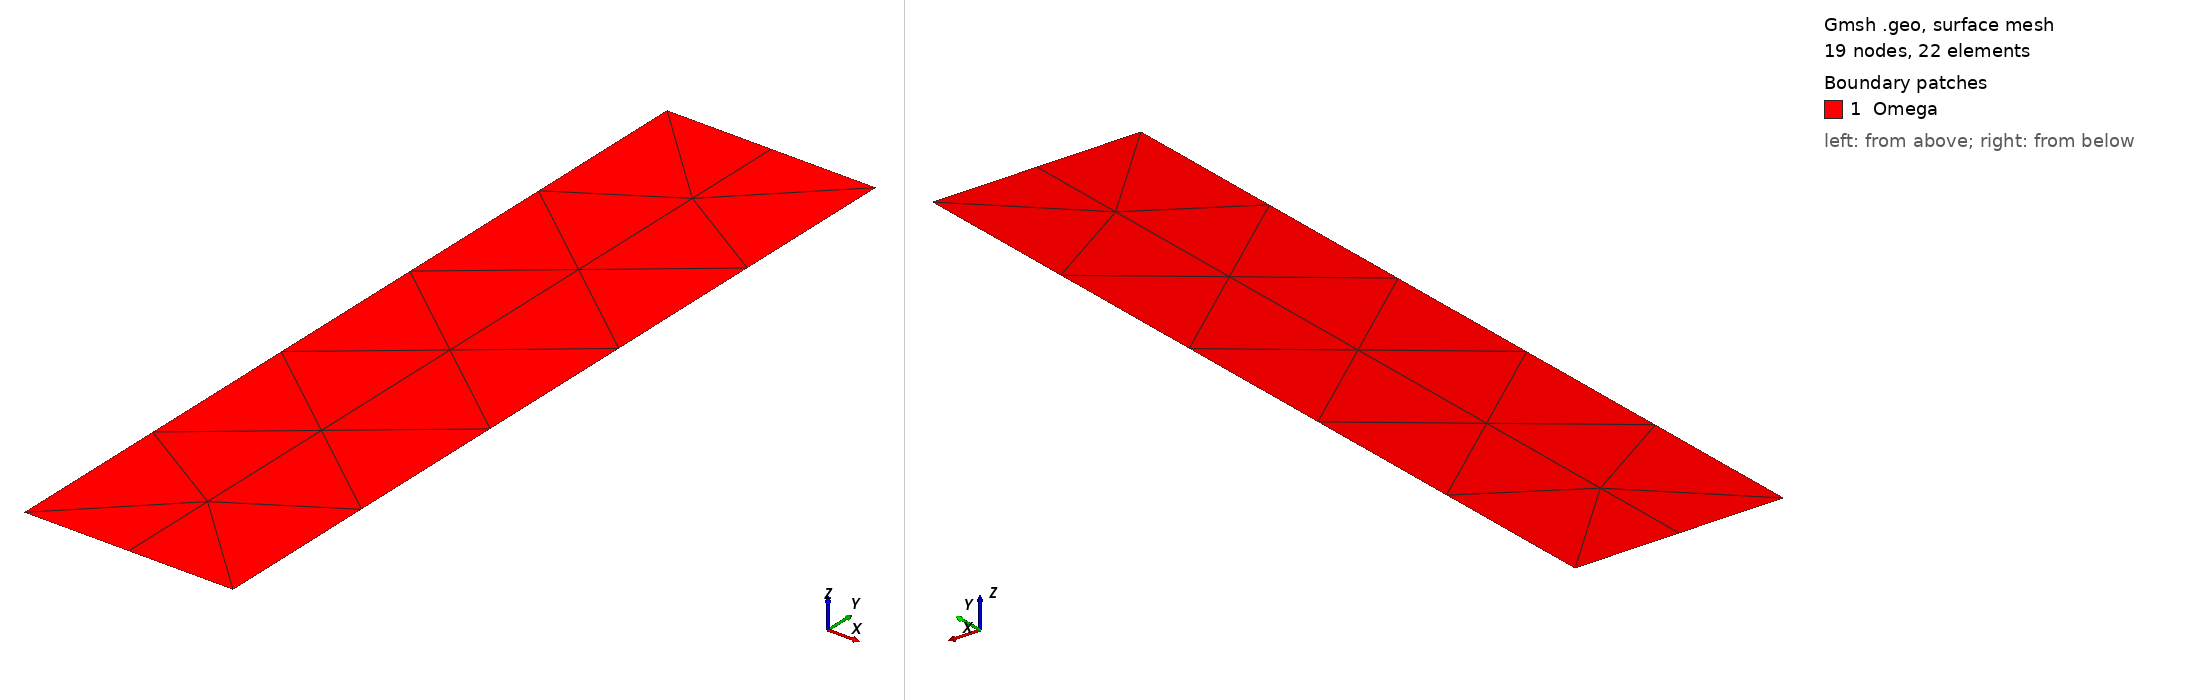

Gmsh geometry script, surface-meshed: 19 nodes, 22 surface elements. Boundary patches (legend numbers): 1 Omega. Left view from above one corner, right view from below the opposite corner. Legend entries are the model's physical surfaces. The drawing asked Gmsh for element sizes between 1% and 20% of the model's largest extent; the script's own settings can give other sizes.

=== cfd.geo (drawn) ===
h=1;//0.05*1e-3;
Long=1e-3;
Haut=4e-3;
Point(1) = {0., 0., 0., h};
Point(2) = {Long, 0., 0., h};
Point(3) = {Long, Haut, 0., h};
Point(4) = {0., Haut, 0., h};
Line(1) = {1, 2};
Line(2) = {2, 3};
Line(3) = {3, 4};
Line(4) = {4, 1};

Line Loop(1) = {3, 4, 1, 2};
Plane Surface(1) = {1};

Physical Line("top") = {3};
Physical Line("bottom") = {1};
Physical Line("left") = {4};
Physical Line("right") = {2};
Physical Surface("Omega") = {1};
